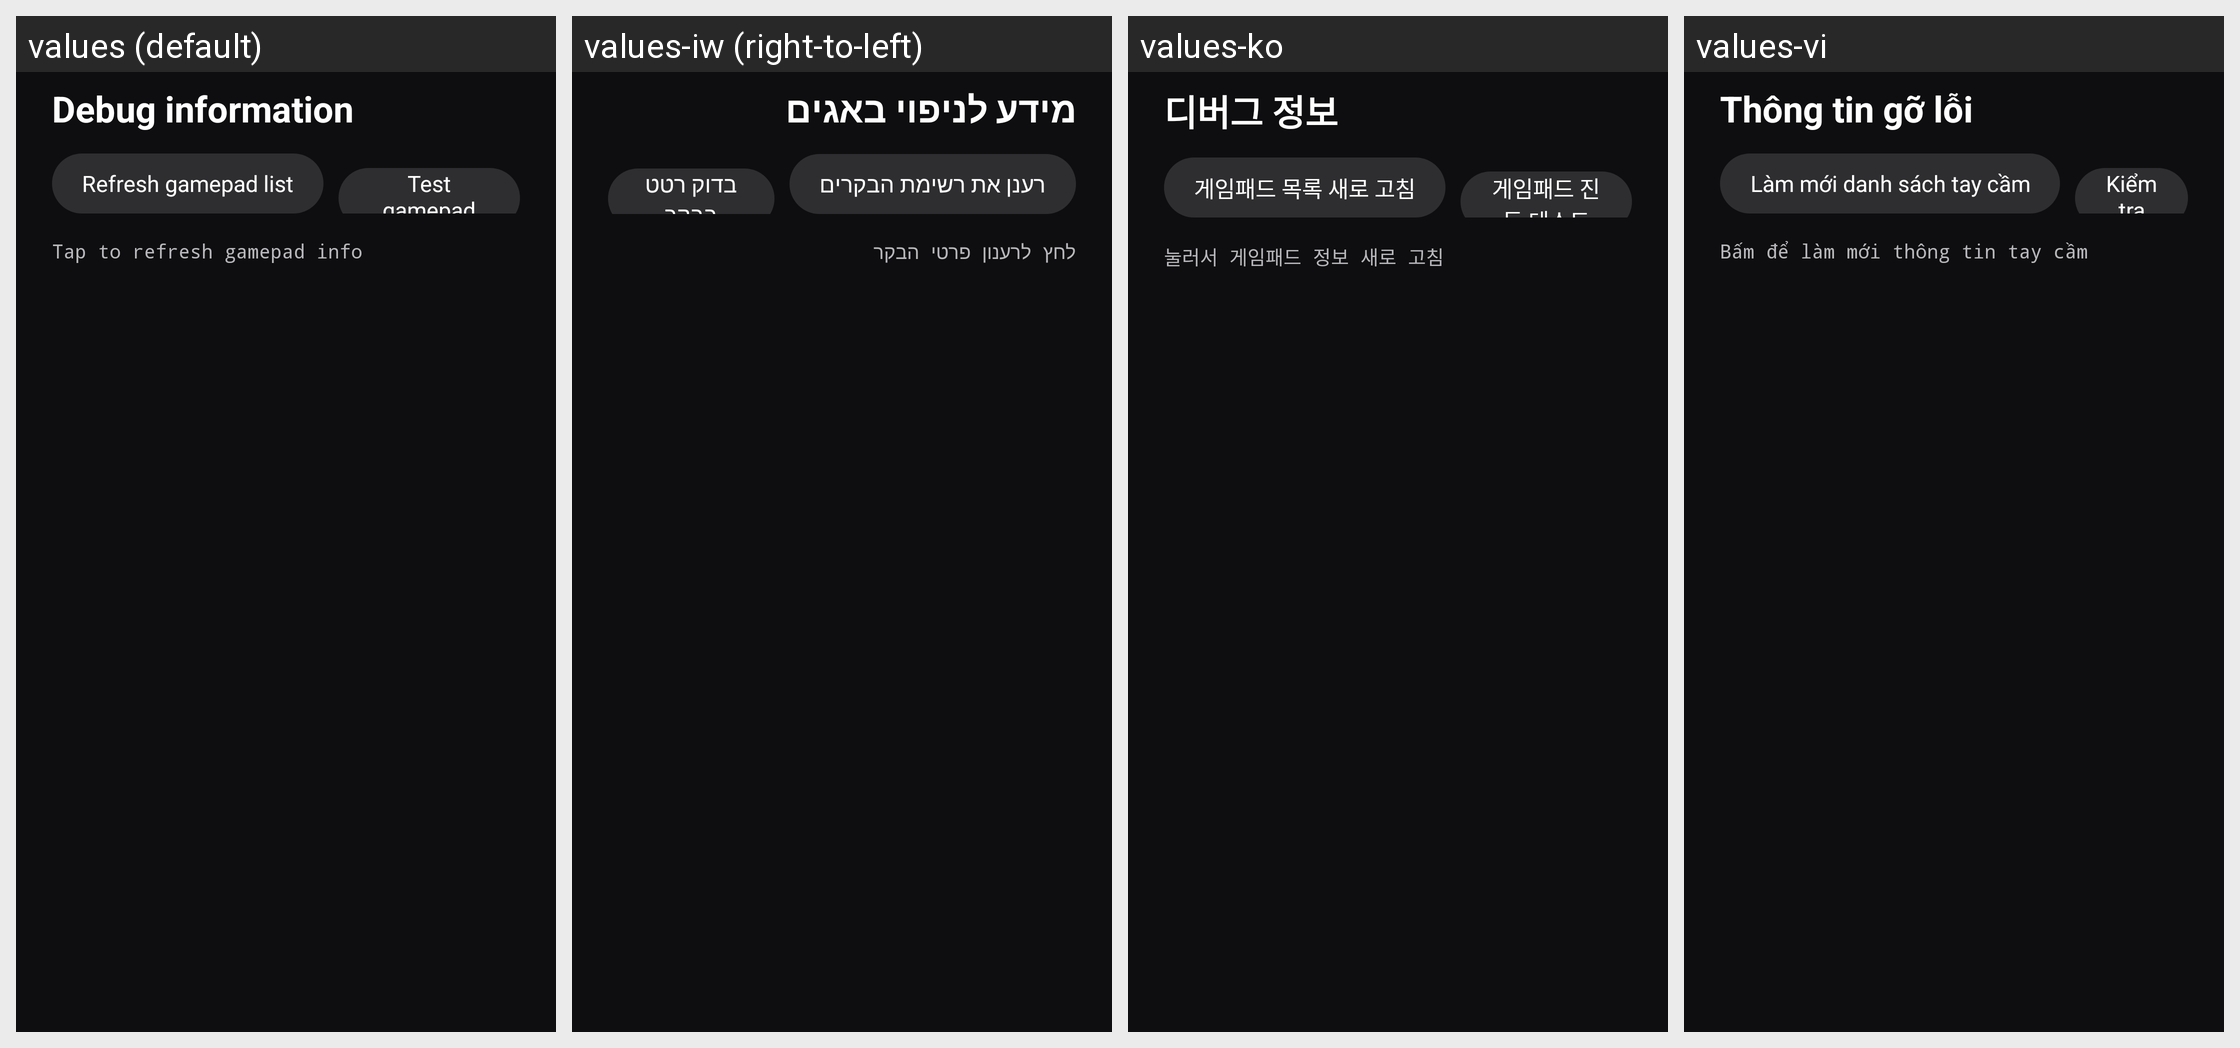

Locale-by-locale string values for the Android screen shown in this grid:
Android screen res/layout/activity_axitest.xml rendered under 4 locales, left to right: values (default), values-iw (right-to-left), values-ko, values-vi. Device: Nexus 5 (rendered at 1080×1920; each locale shown at half size, 540×960, under a caption strip naming it); theme AppTheme.
Other locales in the repository, not shown: values-ar, values-bg, values-cs, values-da, values-de, values-el, values-eo, values-es, values-fa, values-fi, values-fr, values-hi, values-hu, values-in, values-it, values-ja, values-nb, values-nb-rNO, values-nl, values-pl, values-pt, values-pt-rBR, values-ro, values-ru, values-sv, values-th, values-tr, values-uk, values-zh-rCN, values-zh-rTW.
Strings drawn on this screen, with the default value and each locale's value (text and hints the layout hard-codes, and strings that could not be matched under every locale, appear in the picture but are not listed):

title_debug_info
  values: Debug information
  values-iw: מידע לניפוי באגים
  values-ko: 디버그 정보
  values-vi: Thông tin gỡ lỗi

debug_info_refresh_gamepad_list
  values: Refresh gamepad list
  values-iw: רענן את רשימת הבקרים
  values-ko: 게임패드 목록 새로 고침
  values-vi: Làm mới danh sách tay cầm

debug_info_test_gamepad_rumble
  values: Test gamepad rumble
  values-iw: בדוק רטט בבקר
  values-ko: 게임패드 진동 테스트
  values-vi: Kiểm tra rung tay cầm

debug_info_refresh_gamepad_info
  values: Tap to refresh gamepad info
  values-iw: לחץ לרענון פרטי הבקר
  values-ko: 눌러서 게임패드 정보 새로 고침
  values-vi: Bấm để làm mới thông tin tay cầm
